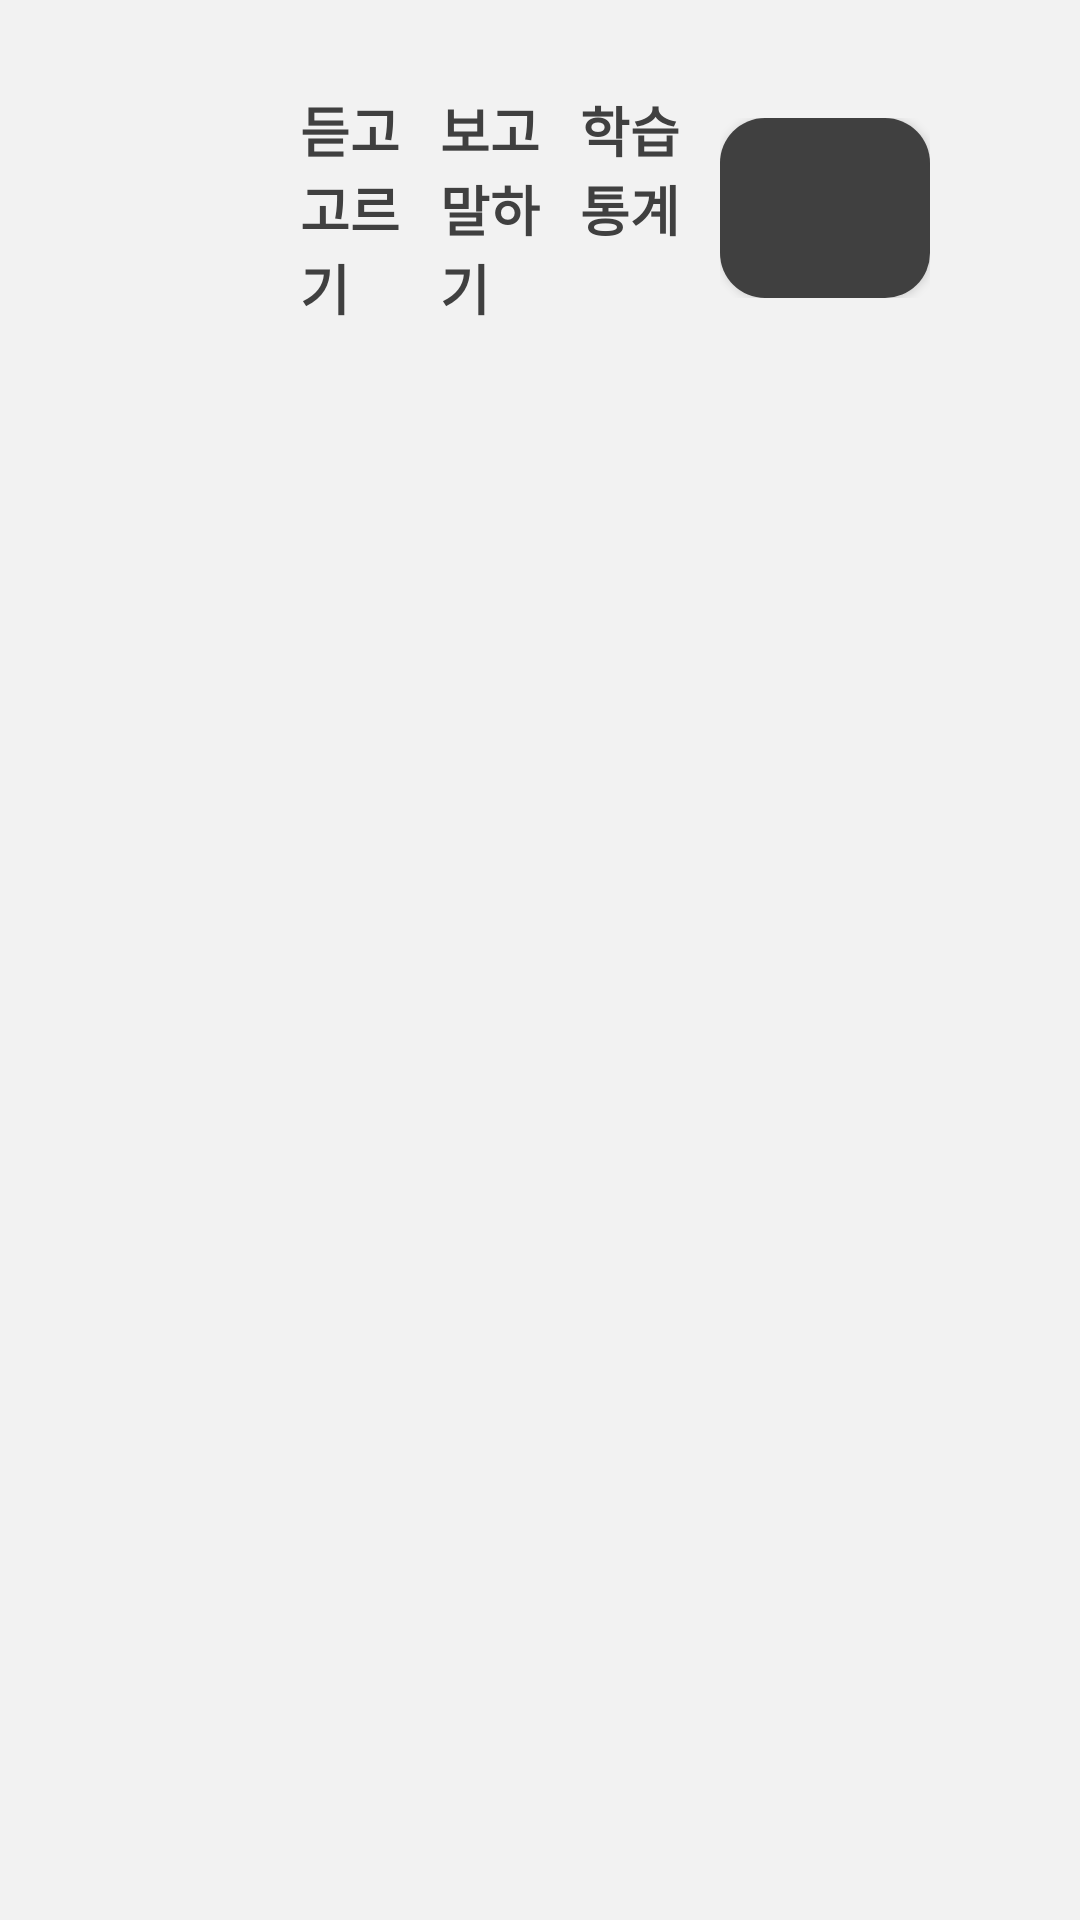

Reconstruct the res/layout file that produces this screen, plus the resources it refers to.
<!-- AndroidManifest.xml: application theme Theme.AppCompat.NoActionBar.FullScreen -->
<!-- res/layout/fragment_menutop2.xml -->
<FrameLayout xmlns:android="http://schemas.android.com/apk/res/android"
  xmlns:app="http://schemas.android.com/apk/res-auto"
  xmlns:tools="http://schemas.android.com/tools"
  android:layout_width="match_parent"
  android:layout_height="match_parent"
  android:paddingTop="30dp"
  android:paddingLeft="100dp"
  android:paddingRight="50dp"
  android:background="#f2f2f2"
  tools:context="com.h2kresearch.iepread.Menutop2Fragment">

  
  <LinearLayout
    android:layout_width="match_parent"
    android:layout_height="wrap_content"
    android:gravity="center_vertical"
    android:orientation="horizontal">

    <LinearLayout
      android:layout_width="0dp"
      android:layout_height="wrap_content"
      android:layout_weight="2"
      android:orientation="horizontal">

      <TextView
        android:id="@+id/textView3"
        android:textStyle="bold"
        android:layout_width="0dp"
        android:layout_height="wrap_content"
        android:layout_weight="1"
        android:text="듣고 고르기"
        android:textColor="#404040"
        android:textSize="18sp" />

      <TextView
        android:id="@+id/textView12"
        android:textStyle="bold"
        android:layout_width="0dp"
        android:layout_height="wrap_content"
        android:layout_weight="1"
        android:text="보고 말하기"
        android:textColor="#404040"
        android:textSize="18sp" />

      <TextView
        android:id="@+id/textView13"
        android:textStyle="bold"
        android:layout_width="0dp"
        android:layout_height="wrap_content"
        android:layout_weight="1"
        android:text="학습 통계"
        android:textColor="#404040"
        android:textSize="18sp" />

    </LinearLayout>

    <LinearLayout
      android:layout_width="0dp"
      android:layout_height="wrap_content"
      android:layout_weight="1"
      android:gravity="right"
      android:orientation="horizontal">
      <Button
        android:id="@+id/button"
        android:textStyle="bold"
        android:layout_width="wrap_content"
        android:layout_height="60dp"
        android:paddingLeft="50dp"
        android:paddingRight="50dp"
        android:background="@drawable/roundcorner_info"
        android:text="진단결과 전송하기"
        android:textColor="#f2f2f2"
        android:textSize="18sp" />
    </LinearLayout>
  </LinearLayout>

</FrameLayout>
<!-- resources referenced by this layout -->
<resources>
  <!-- drawable roundcorner_info (drawable) -->
  <?xml version="1.0" encoding="utf-8"?>
  <shape xmlns:android="http://schemas.android.com/apk/res/android"
    android:shape="rectangle" android:padding="10dp">
    <solid android:color="#404040"/>
    <corners
      android:bottomRightRadius="15dp"
      android:bottomLeftRadius="15dp"
      android:topLeftRadius="15dp"
      android:topRightRadius="15dp"/>
  </shape>
  <style name="Theme.AppCompat.NoActionBar.FullScreen" parent="Theme.AppCompat.NoActionBar">
      <item name="android:windowFullscreen">true</item>
    </style>
</resources>
